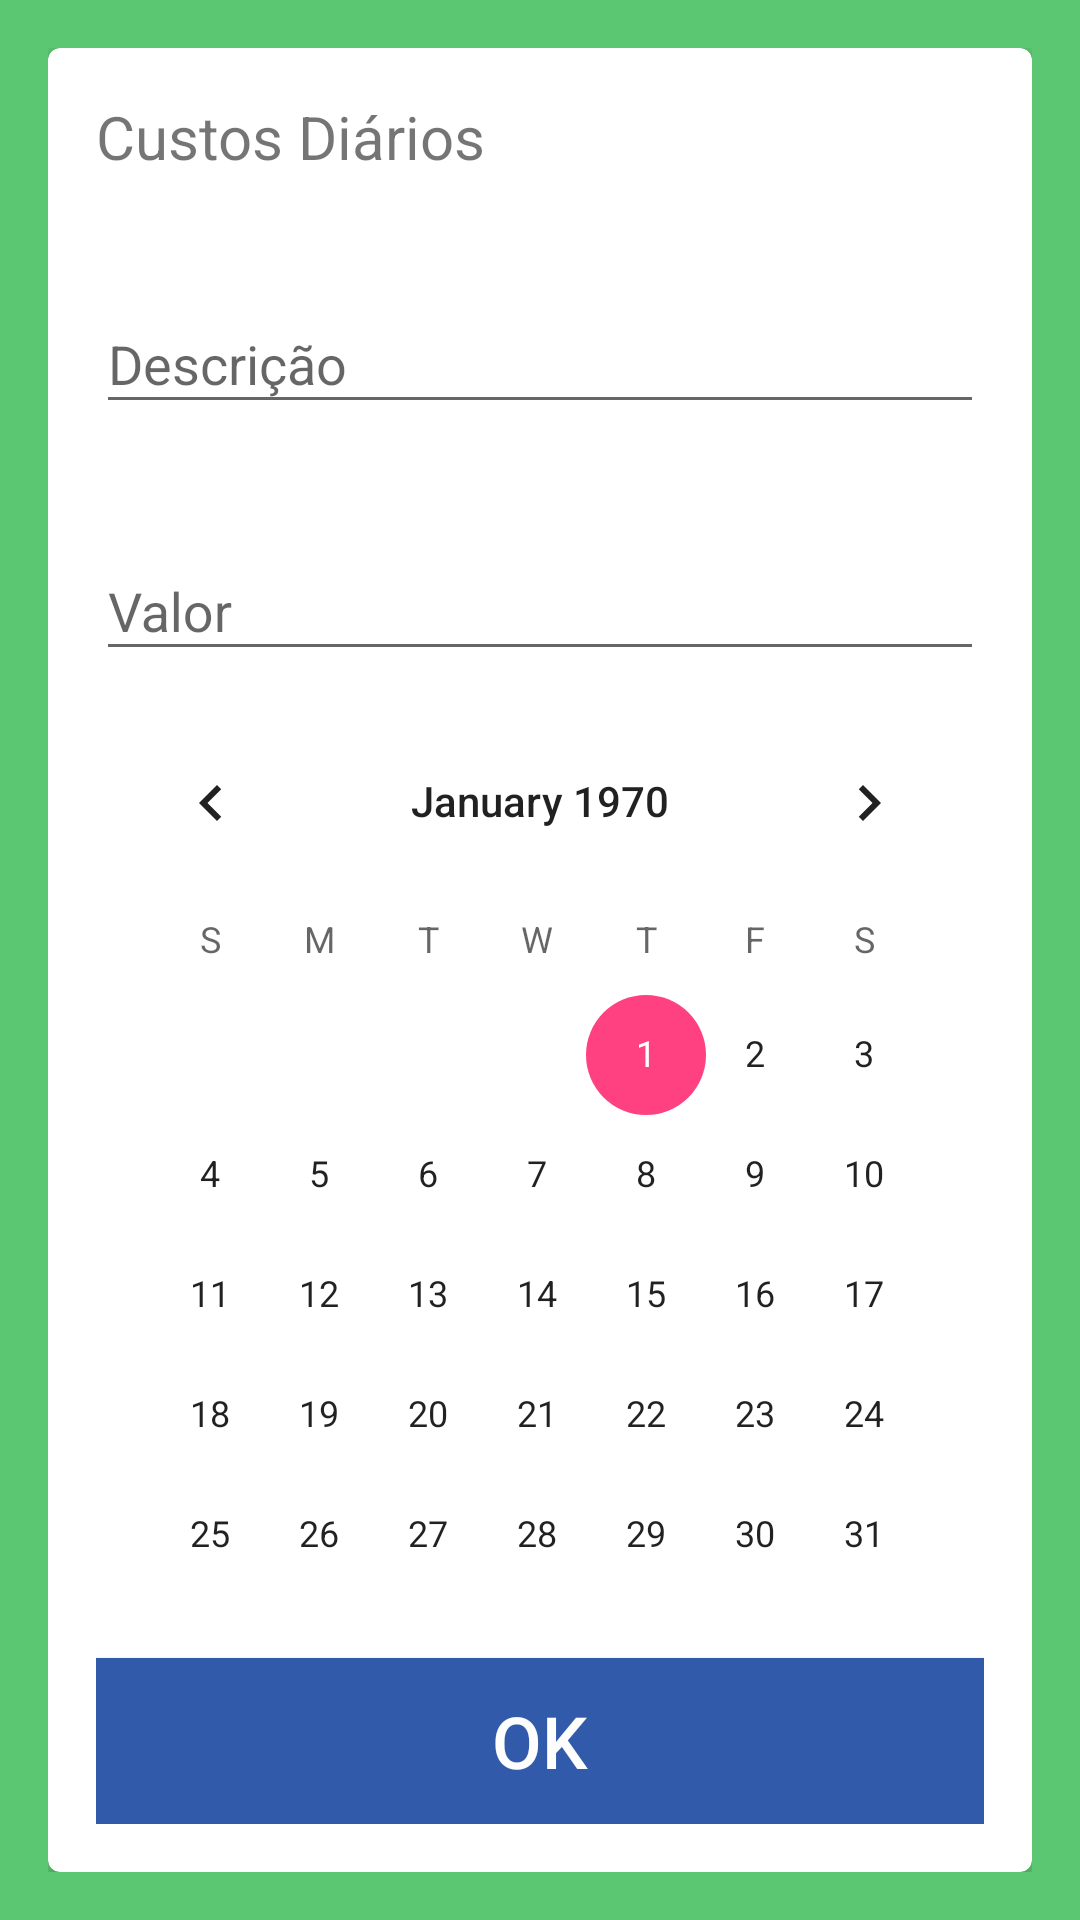

The Android layout XML behind this screen, and the referenced resources:
<!-- AndroidManifest.xml: application theme AppTheme -->
<!-- res/layout/activity_cadastro_custo_motorista.xml -->
<?xml version="1.0" encoding="utf-8"?>

<RelativeLayout
    xmlns:android="http://schemas.android.com/apk/res/android"
    xmlns:app="http://schemas.android.com/apk/res-auto"
    xmlns:tools="http://schemas.android.com/tools"
    android:layout_width="match_parent"
    android:layout_height="match_parent"
    android:background="@color/colorPrimaryDark"
    android:padding="16dp"
    tools:context="com.car.vale.bdvdigital.cadastroCustoMotorista">


    <android.support.v7.widget.CardView xmlns:card_view="http://schemas.android.com/apk/res-auto"
        android:id="@+id/card_view2"
        android:layout_width="match_parent"
        android:layout_height="wrap_content"
        android:layout_alignParentTop="true"
        android:layout_centerHorizontal="true"
        android:layout_centerVertical="true"
        android:layout_gravity="center"
        android:focusableInTouchMode="true"
        card_view:cardCornerRadius="4dp">

        <RelativeLayout
            android:layout_width="match_parent"
            android:layout_height="wrap_content"
            android:padding="16dp">

            <android.support.design.widget.TextInputLayout
                android:id="@+id/nameTextLayout"
                android:layout_width="match_parent"
                android:layout_height="wrap_content"
                android:layout_below="@+id/spacer"
                android:layout_centerHorizontal="true"
                android:focusableInTouchMode="true"
                android:theme="@style/Theme.AppCompat.Light">

                <TextView
                    android:id="@+id/textRecipe"
                    android:layout_width="match_parent"
                    android:layout_height="wrap_content"
                    android:text="@string/titulo_pagina_custo_motorista"
                    android:textSize="20dp" />

            </android.support.design.widget.TextInputLayout>

            <android.support.design.widget.TextInputLayout
                android:id="@+id/nameTextLayout1"
                android:layout_width="match_parent"
                android:layout_height="wrap_content"
                android:layout_below="@+id/nameTextLayout"
                android:layout_marginTop="30dp"
                android:focusableInTouchMode="true"
                android:hint="@string/titulo_descricao_custo"
                android:theme="@style/Theme.AppCompat.Light">

                <EditText
                    android:id="@+id/edtDescricaoCustoMotorista"
                    android:layout_width="match_parent"
                    android:layout_height="wrap_content"
                    android:inputType="text" />

            </android.support.design.widget.TextInputLayout>

            <android.support.design.widget.TextInputLayout
                android:id="@+id/nameTextLayout2"
                android:layout_width="match_parent"
                android:layout_height="wrap_content"
                android:layout_below="@+id/nameTextLayout1"
                android:layout_marginTop="30dp"
                android:focusableInTouchMode="true"
                android:hint="@string/titulo_valor_custo"
                android:theme="@style/Theme.AppCompat.Light">

                <EditText
                    android:id="@+id/edtValorCustoMotorista"
                    android:layout_width="match_parent"
                    android:layout_height="wrap_content"
                    android:inputType="numberDecimal"/>

            </android.support.design.widget.TextInputLayout>
            <LinearLayout
                android:layout_width="match_parent"
                android:layout_height="wrap_content"
                android:orientation="vertical"
                android:layout_below="@+id/nameTextLayout2">
                <CalendarView
                    android:id="@+id/clndCustoMotorista"
                    android:layout_width="match_parent"
                    android:layout_height="wrap_content"
                    android:layout_marginTop="10dp"
                    android:layout_weight="0.8"/>

                <Button
                    android:id="@+id/btnOKCustoMotorista"
                    android:layout_width="match_parent"
                    android:layout_height="@dimen/btn_height"
                    android:layout_weight="0.2"
                    android:layout_marginTop="15dp"
                    android:background="@color/blueAccent"
                    android:textColor="@color/white"
                    android:textSize="@dimen/btn_text_size"
                    android:text="@string/btn_ok" />
            </LinearLayout>

        </RelativeLayout>

    </android.support.v7.widget.CardView>


</RelativeLayout>
<!-- resources referenced by this layout -->
<resources>
  <color name="blueAccent">#315aab</color>
  <color name="colorPrimaryDark">#5cc773</color>
  <color name="white">#fdfdfd</color>
  <dimen name="btn_height">64dp</dimen>
  <dimen name="btn_text_size">24dp</dimen>
  <string name="btn_ok">OK</string>
  <string name="titulo_descricao_custo">Descrição</string>
  <string name="titulo_pagina_custo_motorista">Custos Diários</string>
  <string name="titulo_valor_custo">Valor</string>
  <style name="AppTheme" parent="@style/Theme.AppCompat.Light.NoActionBar">
          
          <item name="colorPrimary">@color/colorPrimary</item>
          <item name="colorPrimaryDark">@color/colorPrimaryDark</item>
          <item name="colorAccent">@color/colorAccent</item>
      </style>
  <color name="colorPrimary">#4273c1</color>
  <color name="colorAccent">#FF4081</color>
</resources>
